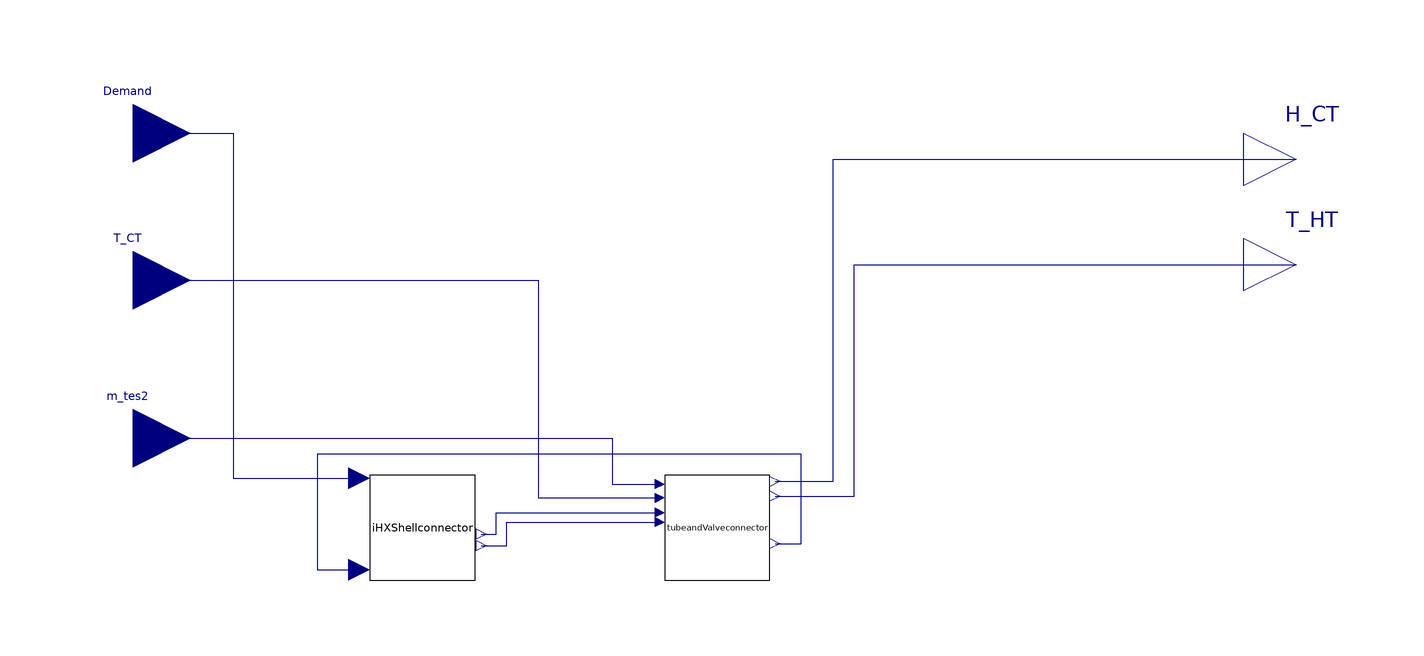

This picture is the connection diagram that the Modelica source below describes through its graphical annotations.

model ChargingMode2

  input Real port_a_h_outflow annotation(Dialog(group="Inputs"));
  Real port_b_h_outflow = iHXShellconnector.IHX.port_b_h_outflow;
  Real port_a_m_flow = iHXShellconnector.IHX.port_a_m_flow;
  Real port_b_m_flow = iHXShellconnector.IHX.port_b_m_flow;
  input Real port_a_p annotation(Dialog(group="Inputs"));
  input Real port_b_p annotation(Dialog(group="Inputs"));

  IHXShellConnection iHXShellconnector(
    port_a_h_outflow=port_a_h_outflow,
    port_a_p=port_a_p,
    port_b_p=port_b_p)
    annotation (Placement(transformation(extent={{-66,-2},{-46,18}})));
  TubeandValveconnector2 tubeandValveconnector
    annotation (Placement(transformation(extent={{-10,-2},{10,18}})));
  Modelica.Blocks.Interfaces.RealInput T_CT
    annotation (Placement(transformation(extent={{-122,44},{-100,66}})));
  Modelica.Blocks.Interfaces.RealInput Demand
    annotation (Placement(transformation(extent={{-122,72},{-100,94}})));
  Modelica.Blocks.Interfaces.RealInput m_tes2
    annotation (Placement(transformation(extent={{-122,14},{-100,36}})));
  Modelica.Blocks.Interfaces.RealOutput H_CT
    annotation (Placement(transformation(extent={{100,68},{120,88}})));
  Modelica.Blocks.Interfaces.RealOutput T_HT
    annotation (Placement(transformation(extent={{100,48},{120,68}})));
equation
  connect(iHXShellconnector.P_IHX, tubeandValveconnector.P_IHX) annotation (
      Line(points={{-44.8,4.6},{-40,4.6},{-40,9.1},{-10.9,9.1}}, color={0,0,
          127}));
  connect(tubeandValveconnector.Q_IHX, iHXShellconnector.Q_IHX) annotation (
      Line(points={{11,5},{16,5},{16,22},{-76,22},{-76,0},{-68,0}}, color={0,
          0,127}));
  connect(iHXShellconnector.mbypass, tubeandValveconnector.mbypass)
    annotation (Line(points={{-44.8,6.8},{-42,6.8},{-42,10.9},{-10.9,10.9}},
        color={0,0,127}));
  connect(tubeandValveconnector.H_CT, H_CT) annotation (Line(points={{11,16.8},
          {22,16.8},{22,78},{110,78}}, color={0,0,127}));
  connect(tubeandValveconnector.T_HT, T_HT) annotation (Line(points={{11,14},
          {26,14},{26,58},{110,58}}, color={0,0,127}));
  connect(Demand, iHXShellconnector.Reactor_Demand) annotation (Line(points={
          {-111,83},{-92,83},{-92,17.4},{-68,17.4}}, color={0,0,127}));
  connect(T_CT, tubeandValveconnector.T_CT) annotation (Line(points={{-111,55},
          {-34,55},{-34,13.7},{-10.9,13.7}}, color={0,0,127}));
  connect(m_tes2, tubeandValveconnector.m_tes2) annotation (Line(points={{
          -111,25},{-20,25},{-20,16.3},{-10.9,16.3}}, color={0,0,127}));
  annotation (Icon(coordinateSystem(preserveAspectRatio=false)), Diagram(
        coordinateSystem(preserveAspectRatio=false)));
end ChargingMode2;